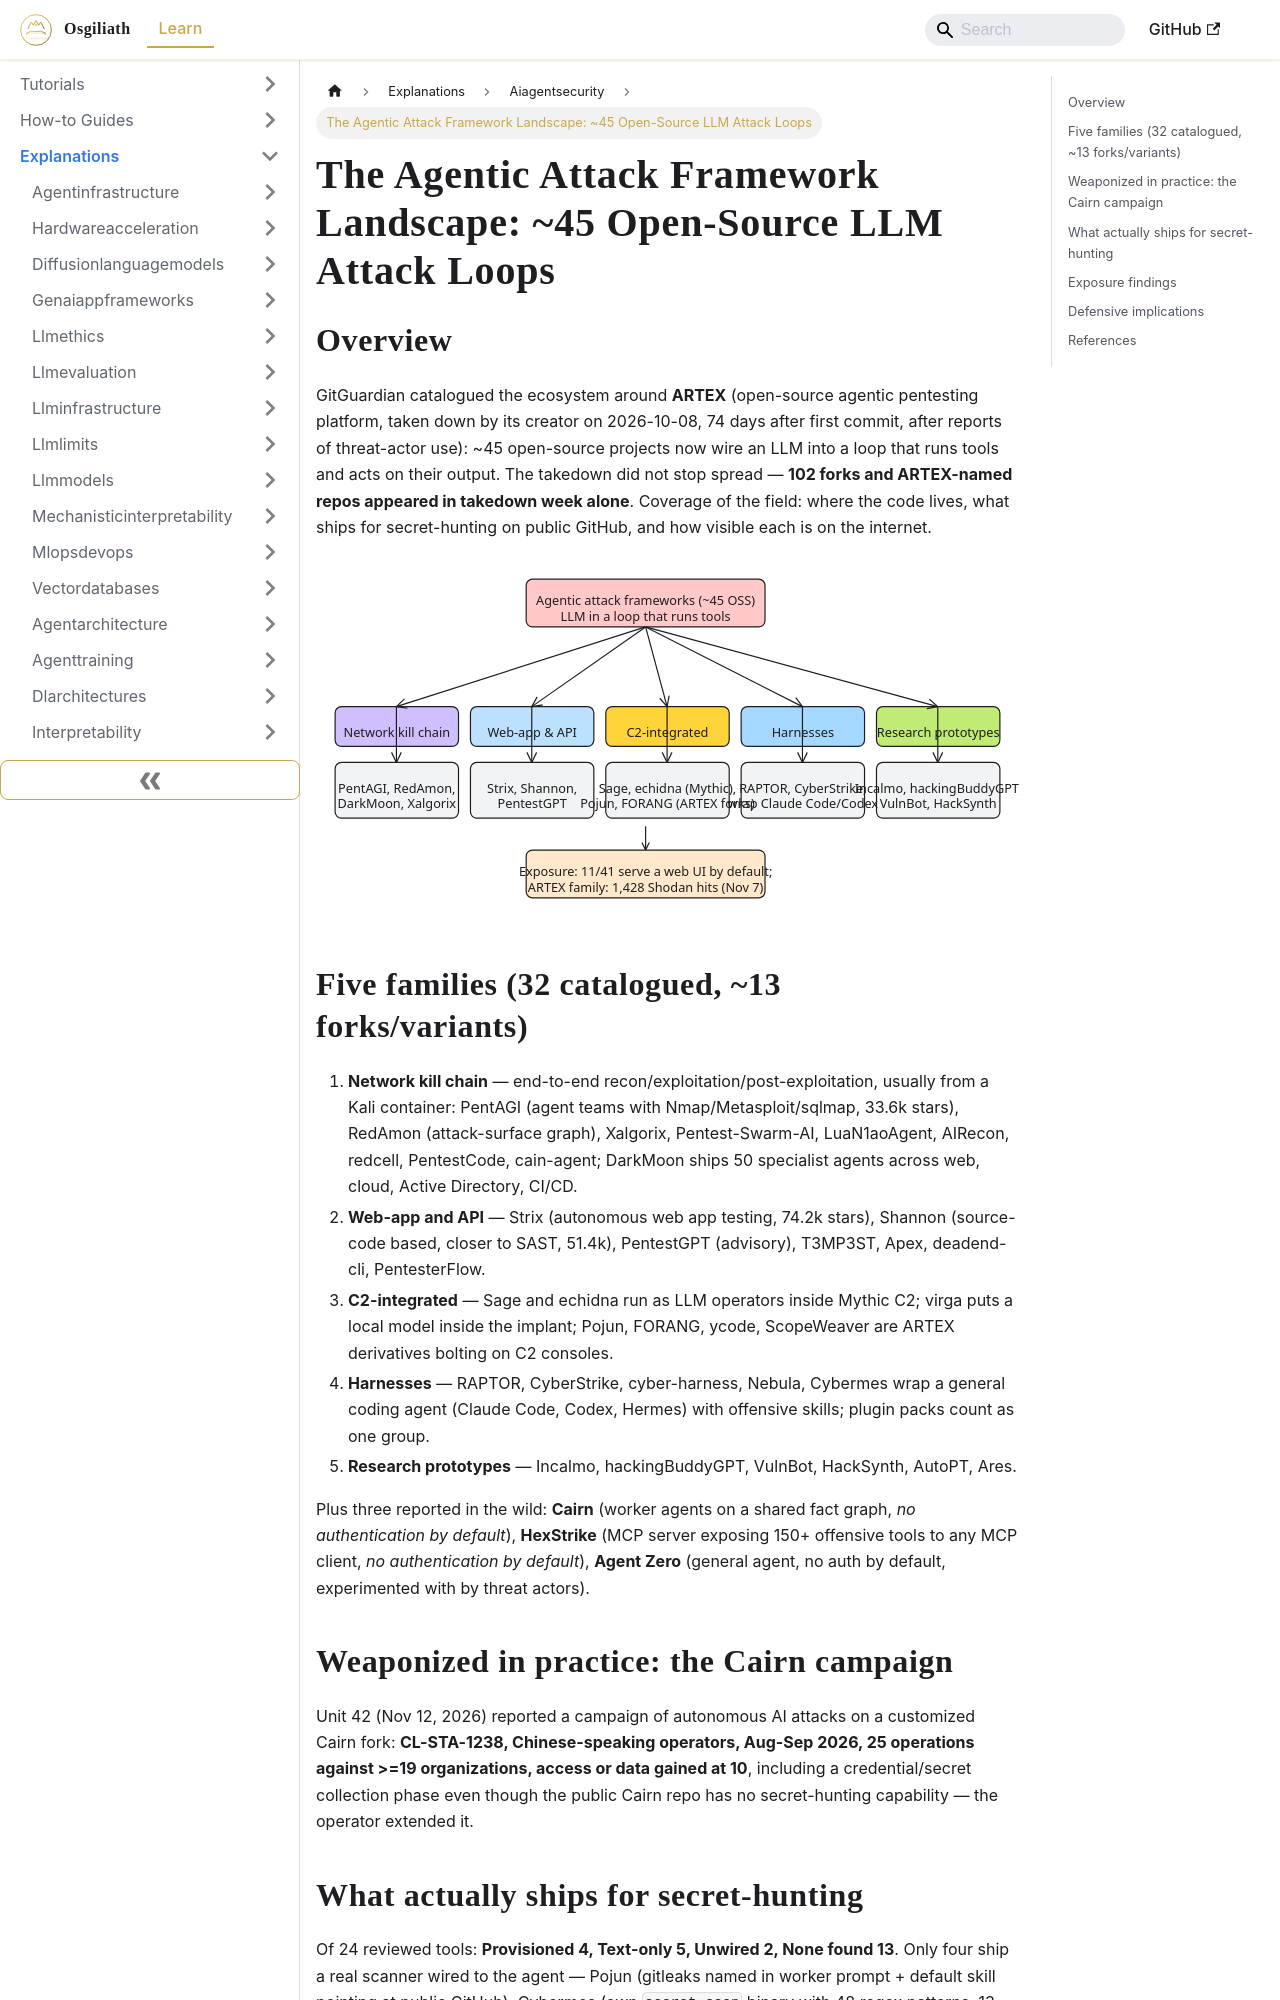

repository: OsgiliathEnterprise/kb · page: explanations/securityprivacy/aiagentsecurity/explanation-agentic-attack-framework-landscape/index.html · generator: docusaurus

---
title: 'The Agentic Attack Framework Landscape: ~45 Open-Source LLM Attack Loops'
diataxis: Explanation
domain: security-privacy
topic: ai-agent-security
source: DEV.to Tech News
source_url: https://dev.to/gitguardian/beyond-artex-45-agentic-attack-frameworks-what-they-hunt-for-and-how-to-find-them-4g6h
date: '2026-11-17'
keywords:
- knowledge-base
- ai-agent-security
- security-privacy
- explanations
---
# The Agentic Attack Framework Landscape: ~45 Open-Source LLM Attack Loops

## Overview
GitGuardian catalogued the ecosystem around **ARTEX** (open-source agentic pentesting platform, taken down by its creator on 2026-10-08, 74 days after first commit, after reports of threat-actor use): ~45 open-source projects now wire an LLM into a loop that runs tools and acts on their output. The takedown did not stop spread — **102 forks and ARTEX-named repos appeared in takedown week alone**. Coverage of the field: where the code lives, what ships for secret-hunting on public GitHub, and how visible each is on the internet.

![Diagram 1 — explanation-agentic-attack-framework-landscape](explanation-agentic-attack-framework-landscape-excalidraw-1.svg)

## Five families (32 catalogued, ~13 forks/variants)
1. **Network kill chain** — end-to-end recon/exploitation/post-exploitation, usually from a Kali container: PentAGI (agent teams with Nmap/Metasploit/sqlmap, 33.6k stars), RedAmon (attack-surface graph), Xalgorix, Pentest-Swarm-AI, LuaN1aoAgent, AIRecon, redcell, PentestCode, cain-agent; DarkMoon ships 50 specialist agents across web, cloud, Active Directory, CI/CD.
2. **Web-app and API** — Strix (autonomous web app testing, 74.2k stars), Shannon (source-code based, closer to SAST, 51.4k), PentestGPT (advisory), T3MP3ST, Apex, deadend-cli, PentesterFlow.
3. **C2-integrated** — Sage and echidna run as LLM operators inside Mythic C2; virga puts a local model inside the implant; Pojun, FORANG, ycode, ScopeWeaver are ARTEX derivatives bolting on C2 consoles.
4. **Harnesses** — RAPTOR, CyberStrike, cyber-harness, Nebula, Cybermes wrap a general coding agent (Claude Code, Codex, Hermes) with offensive skills; plugin packs count as one group.
5. **Research prototypes** — Incalmo, hackingBuddyGPT, VulnBot, HackSynth, AutoPT, Ares.

Plus three reported in the wild: **Cairn** (worker agents on a shared fact graph, *no authentication by default*), **HexStrike** (MCP server exposing 150+ offensive tools to any MCP client, *no authentication by default*), **Agent Zero** (general agent, no auth by default, experimented with by threat actors).
